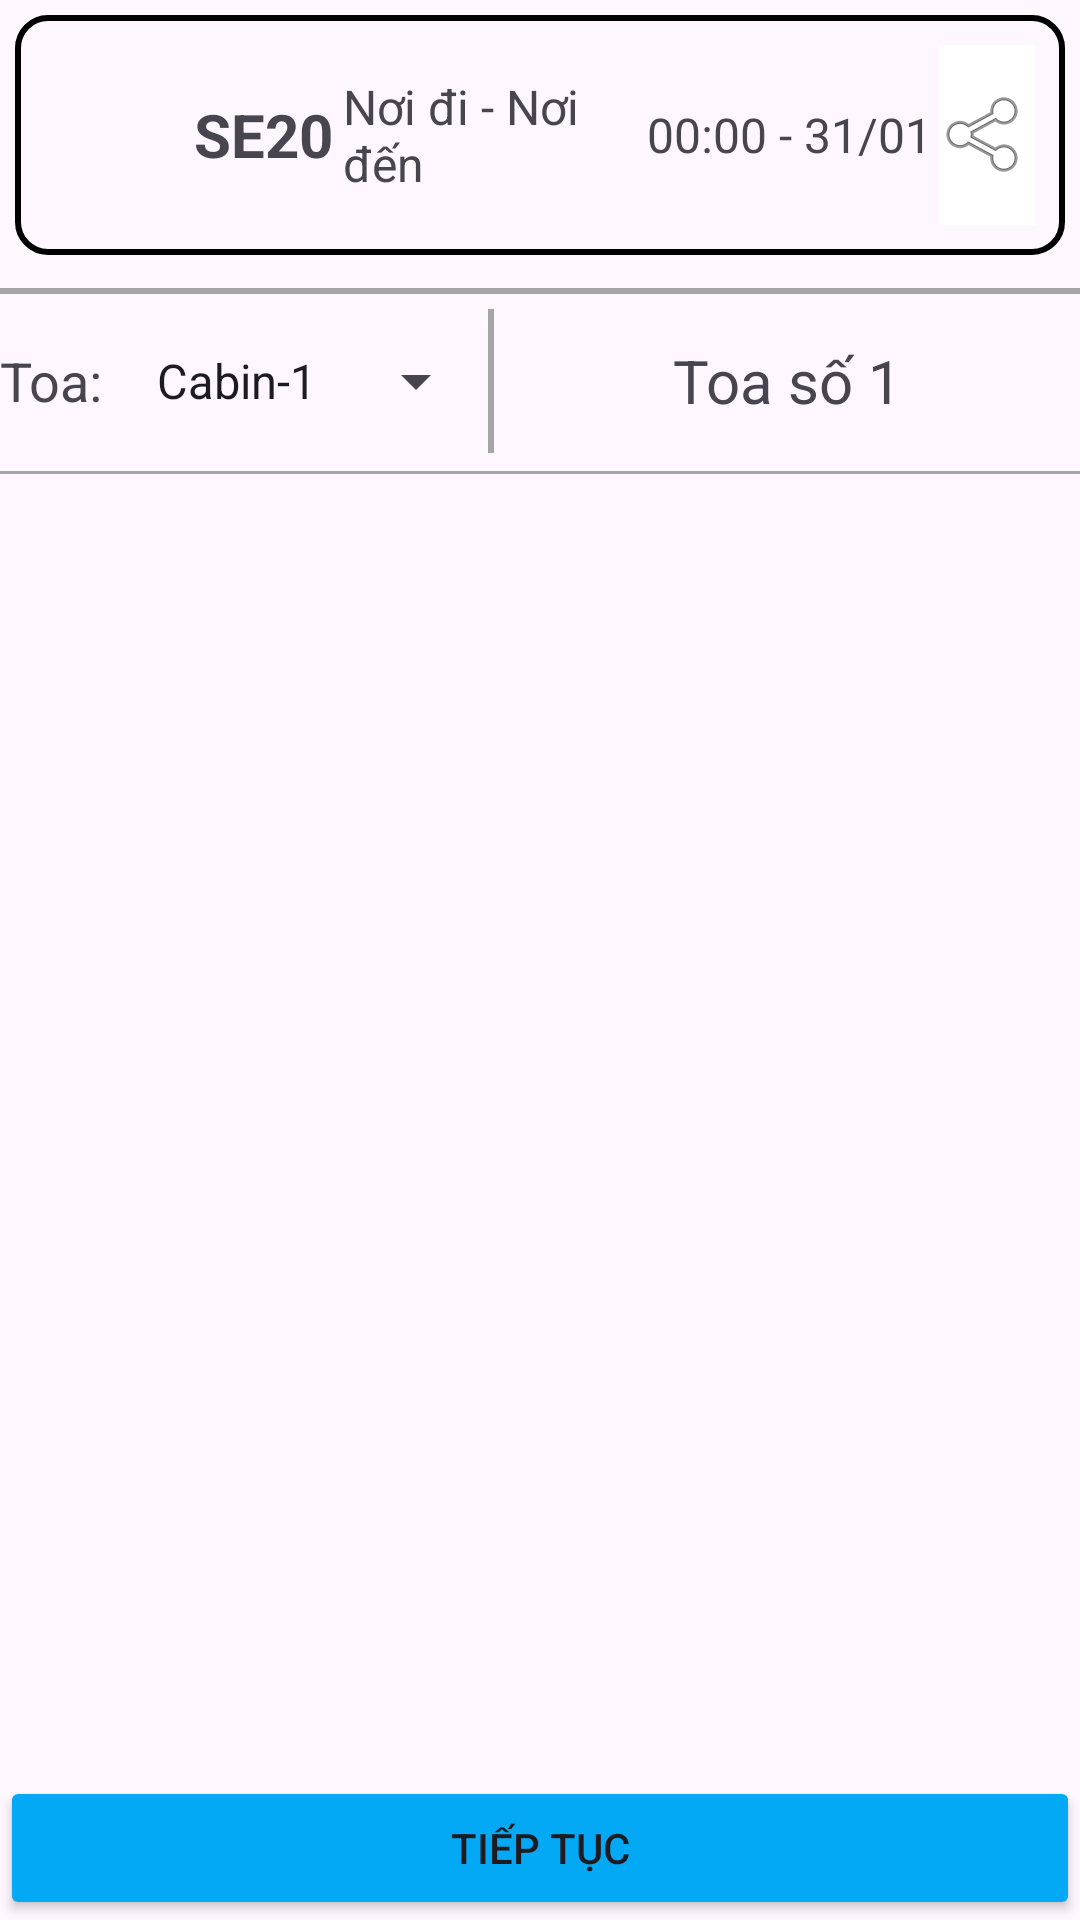

Produce the Android XML layout that renders to this screen, including the resource entries it uses.
<!-- AndroidManifest.xml: application theme Theme.TrainBookingOnline -->
<!-- res/layout/activity_sodo_train.xml -->
<?xml version="1.0" encoding="utf-8"?>
<LinearLayout xmlns:android="http://schemas.android.com/apk/res/android"
    xmlns:app="http://schemas.android.com/apk/res-auto"
    xmlns:tools="http://schemas.android.com/tools"
    android:layout_width="match_parent"
    android:layout_height="match_parent"
    android:orientation="vertical"
    tools:context=".SodoTrainActivity">

    <LinearLayout
        android:layout_width="match_parent"
        android:layout_height="wrap_content"
        android:layout_margin="5dp"
        android:background="@drawable/black_border"
        android:orientation="horizontal"
        android:padding="10dp">

        <LinearLayout
            android:layout_width="0dp"
            android:layout_height="60dp"
            android:layout_weight="1"
            android:gravity="center">

            <ImageView
                android:id="@+id/imageView"
                android:layout_width="match_parent"
                android:layout_height="match_parent"
                android:layout_weight="1"
                app:srcCompat="@drawable/baseline_train_24"
                tools:srcCompat="@drawable/baseline_train_24" />

            <TextView
                android:id="@+id/textView_toa_ghe"
                android:layout_width="match_parent"
                android:layout_height="match_parent"
                android:layout_weight="1"
                android:gravity="center|start"
                android:text="SE20"
                android:textSize="20sp"
                android:textStyle="bold" />

        </LinearLayout>


        <LinearLayout
            android:layout_width="0dp"
            android:layout_height="match_parent"
            android:layout_weight="1"
            android:gravity="center"
            android:orientation="vertical">
            

            <TextView
                android:id="@+id/textView_noidi_noiden"
                android:layout_width="wrap_content"
                android:layout_height="wrap_content"
                android:text="Nơi đi - Nơi đến"
                android:textSize="16sp" />
        </LinearLayout>

        <LinearLayout
            android:layout_width="0dp"
            android:layout_height="match_parent"
            android:layout_weight="1"
            android:gravity="center"
            android:orientation="vertical">

            <TextView
                android:id="@+id/textView_thoigiandi"
                android:layout_width="wrap_content"
                android:layout_height="wrap_content"
                android:text="00:00 - 31/01"
                android:textSize="16sp" />
        </LinearLayout>

        <ImageButton
            android:id="@+id/btn_shareTrainTrip"
            android:layout_width="wrap_content"
            android:layout_height="match_parent"
            android:background="#FFFFFF"
            android:scaleType="fitCenter"
            android:src="@android:drawable/ic_menu_share"
            tools:ignore="SpeakableTextPresentCheck,TouchTargetSizeCheck" />

    </LinearLayout>

    <View
        android:layout_width="wrap_content"
        android:layout_height="2dp"
        android:layout_marginBottom="5dp"
        android:layout_marginTop="6dp"
        android:background="#A5A5A5" />

    <LinearLayout
        android:layout_width="match_parent"
        android:layout_height="wrap_content"
        android:orientation="horizontal">

        <LinearLayout
            android:layout_width="wrap_content"
            android:layout_height="wrap_content"
            android:orientation="horizontal">

            <TextView
                android:id="@+id/textView_tmpToaTau"
                android:layout_width="wrap_content"
                android:layout_height="match_parent"
                android:layout_weight="1"
                android:gravity="center"
                android:text="Toa:"
                android:paddingEnd="10dp"
                android:textSize="18dp" />

            <Spinner
                android:id="@+id/btn_cabin"
                android:layout_width="wrap_content"
                android:layout_height="wrap_content"
                android:layout_weight="0.5"
                android:entries="@array/toa_list"
                android:minHeight="48dp" />

        </LinearLayout>

        <View
            android:layout_width="2dp"
            android:layout_height="match_parent"
            android:background="#A5A5A5" />

        <TextView
            android:id="@+id/textView_toa"
            android:layout_width="0dp"
            android:layout_height="match_parent"
            android:layout_weight="1"
            android:gravity="center"
            android:text="Toa số 1"
            android:textAlignment="center"
            android:textSize="20dp" />
    </LinearLayout>

    <View
        android:layout_width="wrap_content"
        android:layout_height="1dp"
        android:layout_marginBottom="5dp"
        android:layout_marginTop="6dp"
        android:background="#A5A5A5" />

    <androidx.recyclerview.widget.RecyclerView
        android:id="@+id/list_seat"
        android:layout_width="match_parent"
        android:layout_height="match_parent"
        android:layout_weight="1" />

    <Button
        android:id="@+id/btn_tieptuc"
        android:layout_width="match_parent"
        android:layout_height="wrap_content"
        android:backgroundTint="#03A9F4"
        android:text="Tiếp Tục" />

</LinearLayout>
<!-- resources referenced by this layout -->
<resources>
  <string-array name="toa_list">
          <item>Cabin-1</item>
          <item>Cabin-2</item>
          <item>Cabin-3</item>
      </string-array>
  <!-- drawable black_border (drawable) -->
  <shape xmlns:android="http://schemas.android.com/apk/res/android">
      <solid android:color="@android:color/transparent" />
      <stroke
          android:width="2dp"
          android:color="@color/black" />
      <corners android:radius="10dp" />
  </shape>
  <style name="Theme.TrainBookingOnline" parent="Base.Theme.TrainBookingOnline" />
  <color name="black">#FF000000</color>
  <style name="Base.Theme.TrainBookingOnline" parent="Theme.Material3.DayNight.NoActionBar">
          
          
      </style>
</resources>
